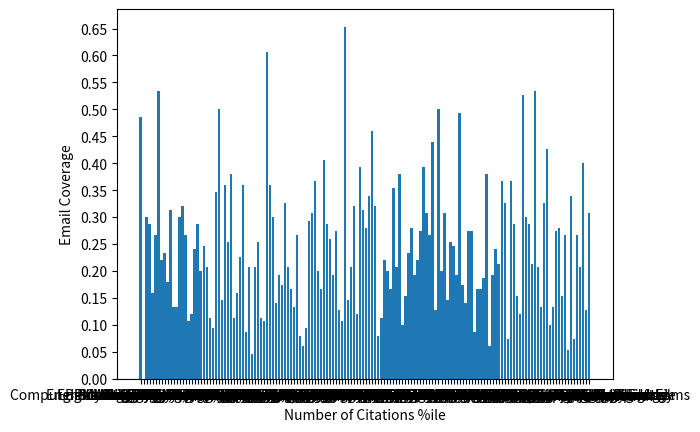

Here is the Python script that generated this plot:
d={
    "Computer Science, Information Systems": 
        0.4866666666666667
    ,
    "Literary Reviews": 
        0.0
    ,
    "Engineering, Manufacturing": 
        0.3
    ,
    "Materials Science": 
        0.2866666666666667
    ,
    "Surgery": 
        0.16
    ,
    "Legal Medicine": 
        0.26666666666666666
    ,
    "Engineering, Electrical & Electronic": 
        0.5333333333333333
    ,
    "Pharmacology & Pharmacy": 
        0.22
    ,
    "Soil Science": 
        0.23333333333333334
    ,
    "Genetics & Heredity": 
        0.18
    ,
    "Chemistry, Analytical": 
        0.31333333333333335
    ,
    "Biochemistry & Molecular Biology": 
        0.13333333333333333
    ,
    "Substance Abuse": 
        0.13333333333333333
    ,
    "Language & Linguistics": 
        0.3
    ,
    "Engineering, Biomedical": 
        0.32
    ,
    "Chemistry, Inorganic & Nuclear": 
        0.26666666666666666
    ,
    "Physics, Nuclear": 
        0.10666666666666667
    ,
    "Urology & Nephrology": 
        0.12
    ,
    "Chemistry, Physical": 
        0.24
    ,
    "Women's Studies": 
        0.2866666666666667
    ,
    "Physics, Atomic, Molecular & Chemical": 
        0.2
    ,
    "Materials Science, Multidisciplinary": 
        0.24666666666666667
    ,
    "Metallurgy & Metallurgical Engineering": 
        0.20666666666666667
    ,
    "Cardiac & Cardiovascular Systems": 
        0.11333333333333333
    ,
    "Art": 
        0.09333333333333334
    ,
    "Education & Educational Research": 
        0.3466666666666667
    ,
    "Automation & Control Systems": 
        0.5
    ,
    "Cell & Tissue Engineering": 
        0.14666666666666667
    ,
    "Agriculture": 
        0.36
    ,
    "Mathematical & Computational Biology": 
        0.25333333333333335
    ,
    "Demography": 
        0.38
    ,
    "Endocrinology & Metabolism": 
        0.11333333333333333
    ,
    "Humanities, Multidisciplinary": 
        0.16
    ,
    "Psychology": 
        0.22666666666666666
    ,
    "Transportation": 
        0.36
    ,
    "Life Sciences & Biomedicine - Other Topics": 
        0.08666666666666667
    ,
    "Science & Technology - Other Topics": 
        0.20666666666666667
    ,
    "Transplantation": 
        0.04666666666666667
    ,
    "Emergency Medicine": 
        0.20666666666666667
    ,
    "Primary Health Care": 
        0.25333333333333335
    ,
    "History": 
        0.11333333333333333
    ,
    "Cell Biology": 
        0.10666666666666667
    ,
    "Mathematics, Applied": 
        0.6066666666666667
    ,
    "Transportation Science & Technology": 
        0.36
    ,
    "Entomology": 
        0.3
    ,
    "Physiology": 
        0.14
    ,
    "Materials Science, Biomaterials": 
        0.19333333333333333
    ,
    "Pediatrics": 
        0.17333333333333334
    ,
    "Psychology, Social": 
        0.32666666666666666
    ,
    "Physics, Condensed Matter": 
        0.20666666666666667
    ,
    "Biotechnology & Applied Microbiology": 
        0.16666666666666666
    ,
    "Obstetrics & Gynecology": 
        0.13333333333333333
    ,
    "Nanoscience & Nanotechnology": 
        0.26666666666666666
    ,
    "Allergy": 
        0.08
    ,
    "Critical Care Medicine": 
        0.06
    ,
    "Literature": 
        0.09333333333333334
    ,
    "Environmental Sciences": 
        0.29333333333333333
    ,
    "Ecology": 
        0.30666666666666664
    ,
    "Mechanics": 
        0.36666666666666664
    ,
    "Public, Environmental & Occupational Health": 
        0.2
    ,
    "Dermatology": 
        0.16666666666666666
    ,
    "Business & Economics": 
        0.4066666666666667
    ,
    "Engineering, Chemical": 
        0.2866666666666667
    ,
    "Biochemical Research Methods": 
        0.26
    ,
    "Psychology, Developmental": 
        0.19333333333333333
    ,
    "Astronomy & Astrophysics": 
        0.2733333333333333
    ,
    "Gerontology": 
        0.12666666666666668
    ,
    "Clinical Neurology": 
        0.10666666666666667
    ,
    "Mathematics": 
        0.6533333333333333
    ,
    "Radiology, Nuclear Medicine & Medical Imaging": 
        0.14666666666666667
    ,
    "Physics, Fluids & Plasmas": 
        0.20666666666666667
    ,
    "Water Resources": 
        0.32
    ,
    "Medicine, Research & Experimental": 
        0.12
    ,
    "Computer Science, Interdisciplinary Applications": 
        0.3933333333333333
    ,
    "Law": 
        0.31333333333333335
    ,
    "Cultural Studies": 
        0.28
    ,
    "Crystallography": 
        0.34
    ,
    "Horticulture": 
        0.46
    ,
    "Linguistics": 
        0.32
    ,
    "Oncology": 
        0.08
    ,
    "General & Internal Medicine": 
        0.11333333333333333
    ,
    "Remote Sensing": 
        0.22
    ,
    "Physics": 
        0.2
    ,
    "Plant Sciences": 
        0.16666666666666666
    ,
    "Business": 
        0.35333333333333333
    ,
    "Multidisciplinary Sciences": 
        0.20666666666666667
    ,
    "Engineering, Multidisciplinary": 
        0.38
    ,
    "Respiratory System": 
        0.1
    ,
    "Neurosciences": 
        0.15333333333333332
    ,
    "Integrative & Complementary Medicine": 
        0.23333333333333334
    ,
    "Chemistry, Organic": 
        0.28
    ,
    "Anesthesiology": 
        0.19333333333333333
    ,
    "Chemistry, Medicinal": 
        0.22
    ,
    "Evolutionary Biology": 
        0.2733333333333333
    ,
    "Zoology": 
        0.3933333333333333
    ,
    "Physics, Multidisciplinary": 
        0.30666666666666664
    ,
    "Medicine, Legal": 
        0.26666666666666666
    ,
    "Statistics & Probability": 
        0.44
    ,
    "Arts & Humanities - Other Topics": 
        0.12666666666666668
    ,
    "Computer Science": 
        0.5
    ,
    "Geriatrics & Gerontology": 
        0.2
    ,
    "Marine & Freshwater Biology": 
        0.30666666666666664
    ,
    "Neurosciences & Neurology": 
        0.14666666666666667
    ,
    "Nuclear Science & Technology": 
        0.25333333333333335
    ,
    "Engineering, Environmental": 
        0.24666666666666667
    ,
    "Chemistry, Multidisciplinary": 
        0.19333333333333333
    ,
    "Physics, Mathematical": 
        0.49333333333333335
    ,
    "Religion": 
        0.17333333333333334
    ,
    "Immunology": 
        0.14
    ,
    "Biodiversity & Conservation": 
        0.2733333333333333
    ,
    "Biodiversity Conservation": 
        0.2733333333333333
    ,
    "Biology": 
        0.08666666666666667
    ,
    "Engineering, Aerospace": 
        0.16666666666666666
    ,
    "Biophysics": 
        0.16666666666666666
    ,
    "Nutrition & Dietetics": 
        0.18666666666666668
    ,
    "Computer Science, Theory & Methods": 
        0.38
    ,
    "Hematology": 
        0.06
    ,
    "Psychology, Clinical": 
        0.19333333333333333
    ,
    "Energy & Fuels": 
        0.24
    ,
    "Physics, Applied": 
        0.21333333333333335
    ,
    "Engineering": 
        0.36666666666666664
    ,
    "Limnology": 
        0.32666666666666666
    ,
    "Gastroenterology & Hepatology": 
        0.07333333333333333
    ,
    "Mathematics, Interdisciplinary Applications": 
        0.36666666666666664
    ,
    "Environmental Sciences & Ecology": 
        0.2866666666666667
    ,
    "Thermodynamics": 
        0.15333333333333332
    ,
    "Research & Experimental Medicine": 
        0.12
    ,
    "Telecommunications": 
        0.5266666666666666
    ,
    "Nursing": 
        0.3
    ,
    "Imaging Science & Photographic Technology": 
        0.2866666666666667
    ,
    "Spectroscopy": 
        0.21333333333333335
    ,
    "Paleontology": 
        0.5333333333333333
    ,
    "Optics": 
        0.20666666666666667
    ,
    "Developmental Biology": 
        0.13333333333333333
    ,
    "Management": 
        0.32666666666666666
    ,
    "Computer Science, Artificial Intelligence": 
        0.4266666666666667
    ,
    "Cardiovascular System & Cardiology": 
        0.1
    ,
    "Agriculture, Dairy & Animal Science": 
        0.13333333333333333
    ,
    "Government & Law": 
        0.2733333333333333
    ,
    "Chemistry": 
        0.28
    ,
    "Medicine, General & Internal": 
        0.15333333333333332
    ,
    "Ornithology": 
        0.26666666666666666
    ,
    "Literature, Romance": 
        0.05333333333333334
    ,
    "Materials Science, Composites": 
        0.34
    ,
    "Peripheral Vascular Disease": 
        0.07333333333333333
    ,
    "Materials Science, Coatings & Films": 
        0.26666666666666666
    ,
    "Chemistry, Applied": 
        0.20666666666666667
    ,
    "Physics, Particles & Fields": 
        0.4
    ,
    "Psychiatry": 
        0.12666666666666668
    ,
    "Engineering, Mechanical": 
        0.30666666666666664
    
}
import matplotlib.pyplot as plt
import numpy as np
plt.bar(range(len(d)), d.values(), align="center")
plt.xticks(range(len(d)), list(d.keys()))
plt.yticks(np.arange(0,max(d.values()),.05))
plt.xlabel("Number of Citations %ile")
plt.ylabel("Email Coverage")
plt.show()